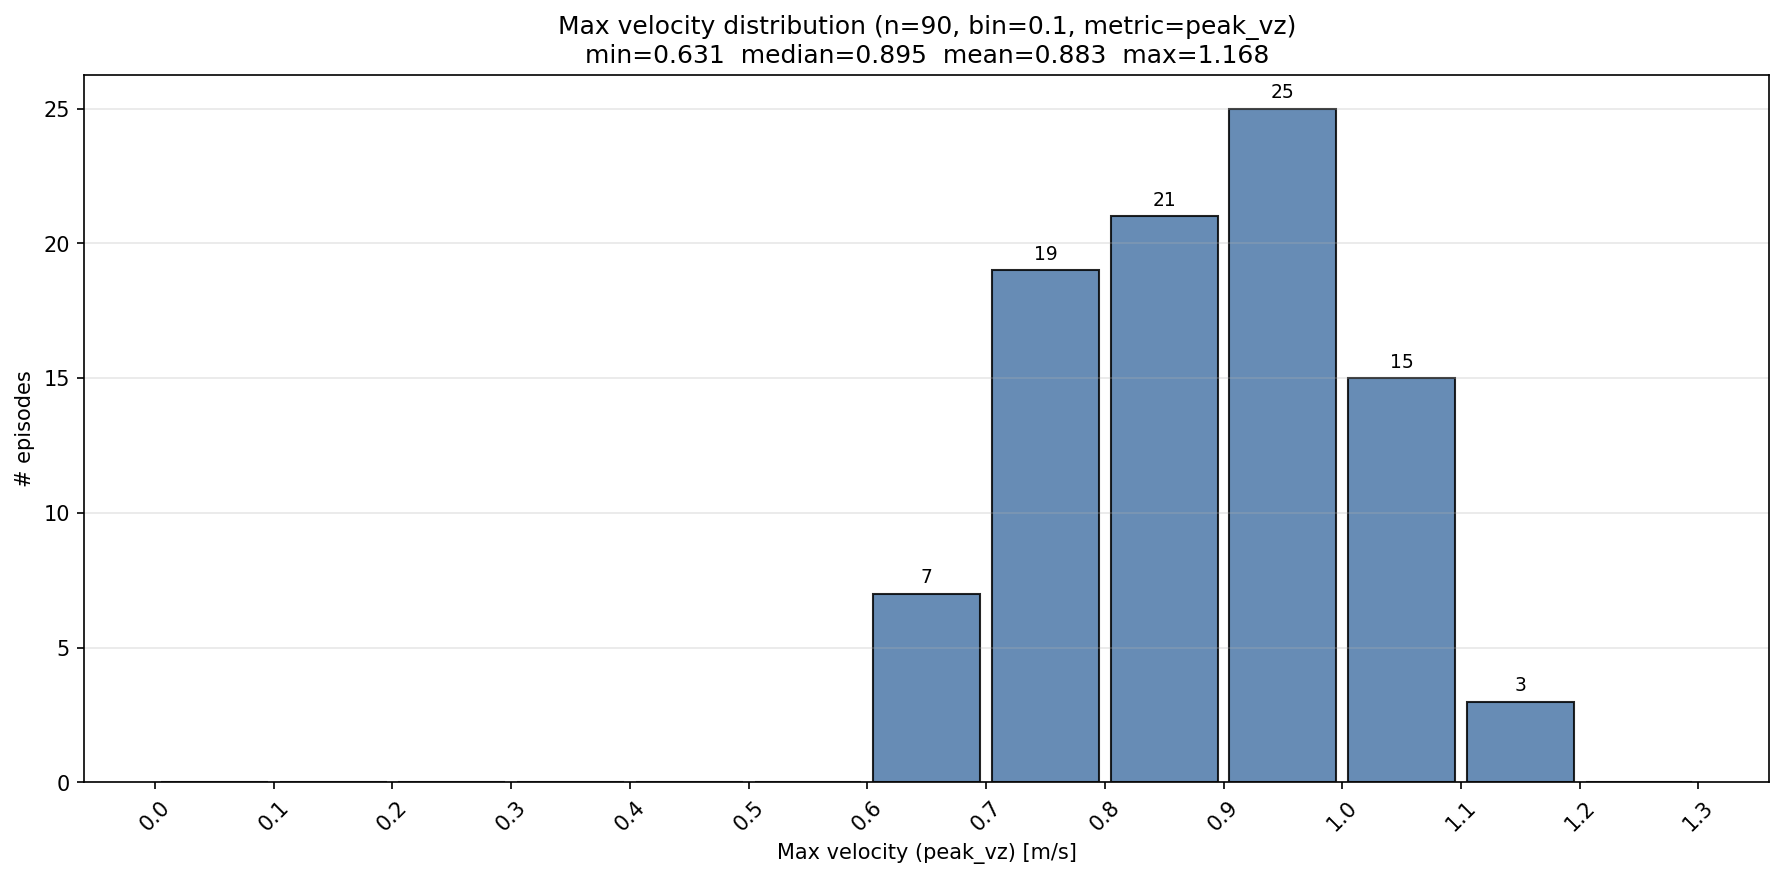

Values plotted in this chart, from the file beside it:
episode, max_velocity
beijing_guqiuyi_20260420_pm_tele/fold_to…, 1.168
beijing_guqiuyi_20260420_pm_tele/fold_to…, 1.164
beijing_guqiuyi_20260420_pm_tele/fold_to…, 1.13
beijing_guqiuyi_20260420_pm_tele/fold_to…, 1.086
beijing_guqiuyi_20260420_pm_tele/fold_to…, 1.07
beijing_guqiuyi_20260420_pm_tele/fold_to…, 1.065
beijing_guqiuyi_20260420_pm_tele/fold_to…, 1.049
beijing_guqiuyi_20260420_pm_tele/fold_to…, 1.041
beijing_guqiuyi_20260420_pm_tele/fold_to…, 1.039
beijing_guqiuyi_20260420_pm_tele/fold_to…, 1.034
beijing_guqiuyi_20260420_pm_tele/fold_to…, 1.03
beijing_guqiuyi_20260420_pm_tele/fold_to…, 1.027
beijing_guqiuyi_20260420_pm_tele/fold_to…, 1.02
beijing_guqiuyi_20260420_pm_tele/fold_to…, 1.018
beijing_guqiuyi_20260420_pm_tele/fold_to…, 1.015
beijing_guqiuyi_20260420_pm_tele/fold_to…, 1.004
beijing_guqiuyi_20260420_pm_tele/fold_to…, 1.002
beijing_guqiuyi_20260420_pm_tele/fold_to…, 1.002
beijing_guqiuyi_20260420_pm_tele/fold_to…, 0.9913
beijing_guqiuyi_20260420_pm_tele/fold_to…, 0.9749
beijing_guqiuyi_20260420_pm_tele/fold_to…, 0.971
beijing_guqiuyi_20260420_pm_tele/fold_to…, 0.9686
beijing_guqiuyi_20260420_pm_tele/fold_to…, 0.9674
beijing_guqiuyi_20260420_pm_tele/fold_to…, 0.9637
beijing_guqiuyi_20260420_pm_tele/fold_to…, 0.9635
beijing_guqiuyi_20260420_pm_tele/fold_to…, 0.96
beijing_guqiuyi_20260420_pm_tele/fold_to…, 0.9362
beijing_guqiuyi_20260420_pm_tele/fold_to…, 0.9359
beijing_guqiuyi_20260420_pm_tele/fold_to…, 0.9341
beijing_guqiuyi_20260420_pm_tele/fold_to…, 0.9288
beijing_guqiuyi_20260420_pm_tele/fold_to…, 0.9287
beijing_guqiuyi_20260420_pm_tele/fold_to…, 0.9283
beijing_guqiuyi_20260420_pm_tele/fold_to…, 0.9252
beijing_guqiuyi_20260420_pm_tele/fold_to…, 0.9234
beijing_guqiuyi_20260420_pm_tele/fold_to…, 0.9183
beijing_guqiuyi_20260420_pm_tele/fold_to…, 0.9179
beijing_guqiuyi_20260420_pm_tele/fold_to…, 0.9159
beijing_guqiuyi_20260420_pm_tele/fold_to…, 0.9128
beijing_guqiuyi_20260420_pm_tele/fold_to…, 0.9113
beijing_guqiuyi_20260420_pm_tele/fold_to…, 0.9067
beijing_guqiuyi_20260420_pm_tele/fold_to…, 0.9066
beijing_guqiuyi_20260420_pm_tele/fold_to…, 0.9058
beijing_guqiuyi_20260420_pm_tele/fold_to…, 0.9039
beijing_guqiuyi_20260420_pm_tele/fold_to…, 0.8961
beijing_guqiuyi_20260420_pm_tele/fold_to…, 0.8952
beijing_guqiuyi_20260420_pm_tele/fold_to…, 0.8943
beijing_guqiuyi_20260420_pm_tele/fold_to…, 0.8789
beijing_guqiuyi_20260420_pm_tele/fold_to…, 0.8779
beijing_guqiuyi_20260420_pm_tele/fold_to…, 0.8725
beijing_guqiuyi_20260420_pm_tele/fold_to…, 0.8718
beijing_guqiuyi_20260420_pm_tele/fold_to…, 0.8709
beijing_guqiuyi_20260420_pm_tele/fold_to…, 0.8686
beijing_guqiuyi_20260420_pm_tele/fold_to…, 0.8674
beijing_guqiuyi_20260420_pm_tele/fold_to…, 0.8663
beijing_guqiuyi_20260420_pm_tele/fold_to…, 0.8629
beijing_guqiuyi_20260420_pm_tele/fold_to…, 0.859
beijing_guqiuyi_20260420_pm_tele/fold_to…, 0.858
beijing_guqiuyi_20260420_pm_tele/fold_to…, 0.8545
beijing_guqiuyi_20260420_pm_tele/fold_to…, 0.8455
beijing_guqiuyi_20260420_pm_tele/fold_to…, 0.8318
... 30 more rows
